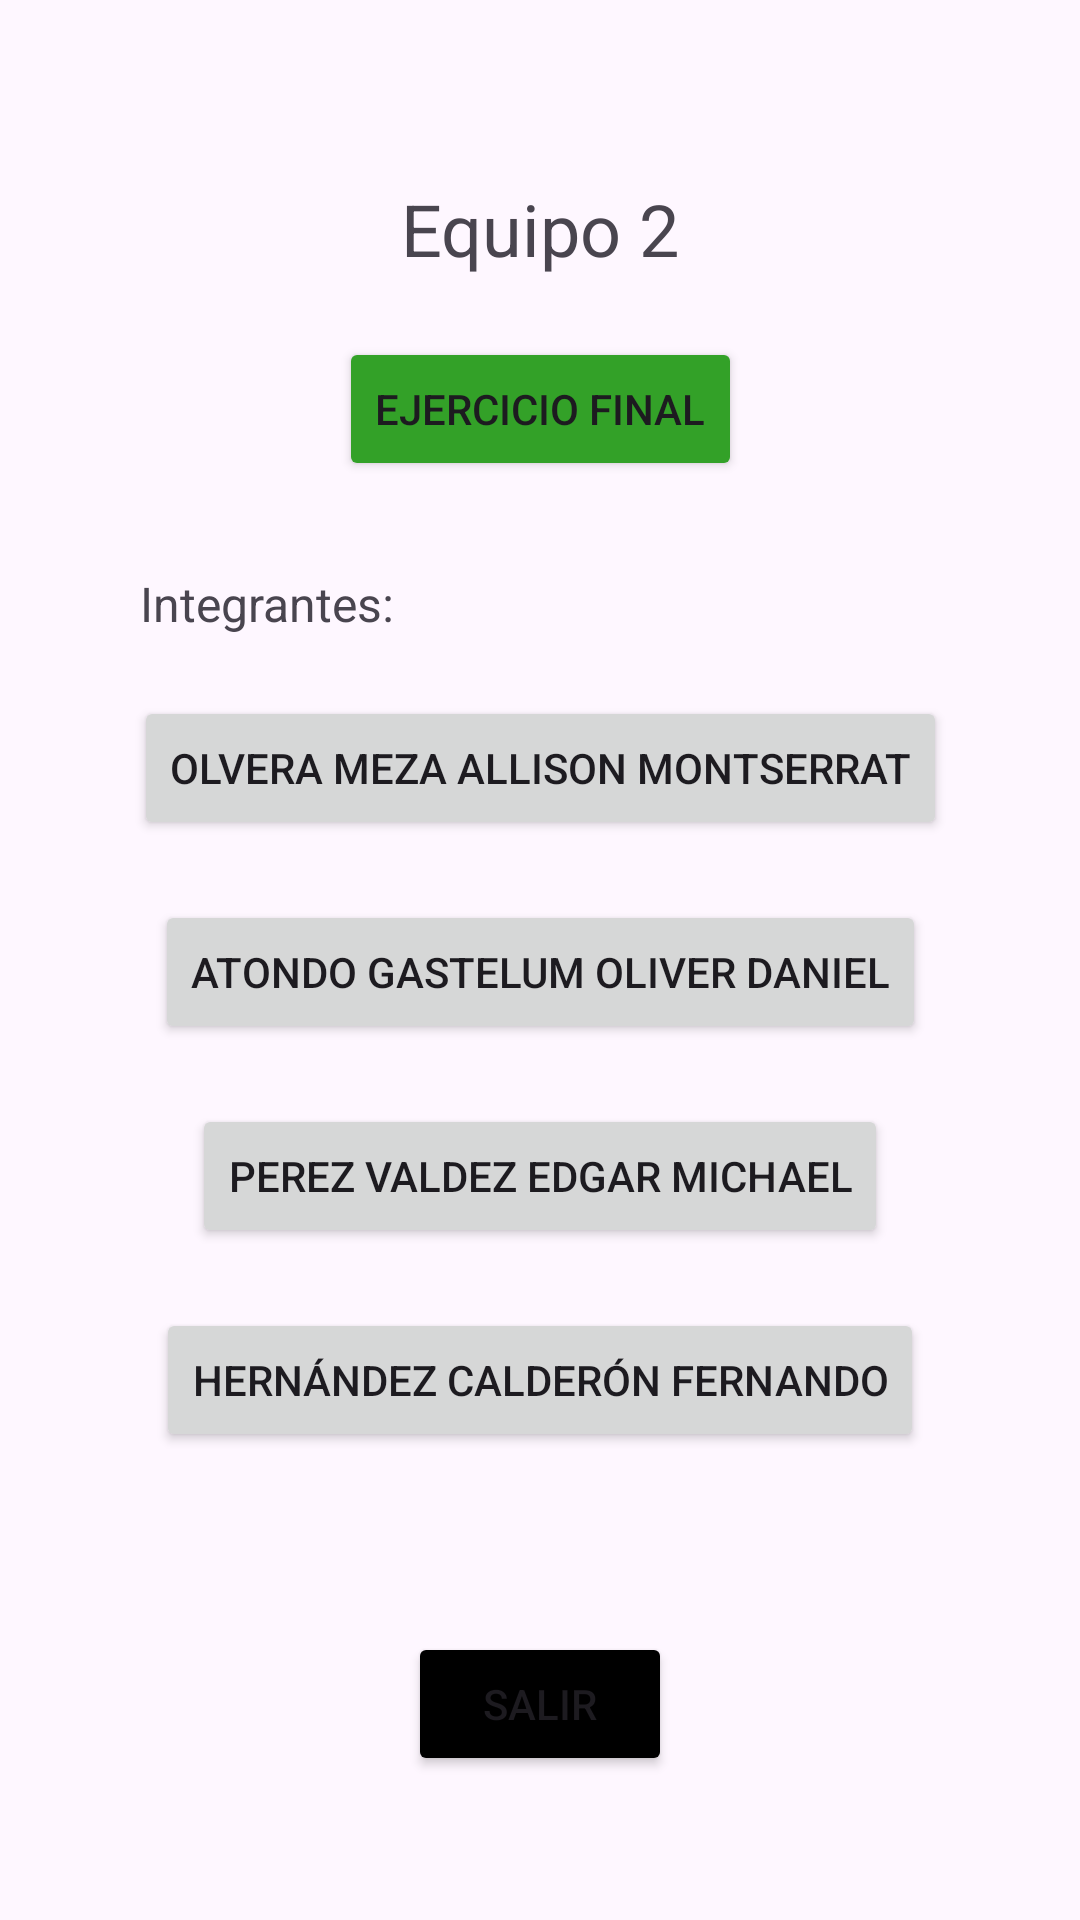

The Android layout XML behind this screen, and the referenced resources:
<!-- AndroidManifest.xml: application theme Theme.Module4Eqp2 -->
<!-- res/layout/activity_home.xml -->
<?xml version="1.0" encoding="utf-8"?>
<androidx.constraintlayout.widget.ConstraintLayout xmlns:android="http://schemas.android.com/apk/res/android"
    xmlns:app="http://schemas.android.com/apk/res-auto"
    xmlns:tools="http://schemas.android.com/tools"
    android:id="@+id/main"
    android:layout_width="match_parent"
    android:layout_height="match_parent"
    tools:context=".HomeActivity">

    <TextView
        android:id="@+id/tvTitle"
        android:layout_width="wrap_content"
        android:layout_height="wrap_content"
        android:layout_marginTop="60dp"
        android:text="@string/title"
        android:textSize="24sp"
        app:layout_constraintEnd_toEndOf="parent"
        app:layout_constraintStart_toStartOf="parent"
        app:layout_constraintTop_toTopOf="parent" />

    <TextView
        android:id="@+id/tvSubTitle"
        android:layout_width="wrap_content"
        android:layout_height="wrap_content"
        android:text="@string/equip"
        android:textSize="16sp"
        android:layout_marginTop="30dp"
        app:layout_constraintEnd_toEndOf="parent"
        app:layout_constraintHorizontal_bias="0.170"
        app:layout_constraintStart_toStartOf="parent"
        app:layout_constraintTop_toBottomOf="@+id/btnFinalExercise" />

    <Button
        android:id="@+id/btnMember1"
        android:layout_width="wrap_content"
        android:layout_height="wrap_content"
        android:text="@string/member1"
        android:layout_marginTop="20dp"
        app:layout_constraintEnd_toEndOf="parent"
        app:layout_constraintStart_toStartOf="parent"
        app:layout_constraintTop_toBottomOf="@+id/tvSubTitle" />

    <Button
        android:id="@+id/btnMember2"
        android:layout_width="wrap_content"
        android:layout_height="wrap_content"
        android:text="@string/member2"
        android:layout_marginTop="20dp"
        app:layout_constraintEnd_toEndOf="parent"
        app:layout_constraintStart_toStartOf="parent"
        app:layout_constraintTop_toBottomOf="@+id/btnMember1" />

    <Button
        android:id="@+id/btnMember3"
        android:layout_width="wrap_content"
        android:layout_height="wrap_content"
        android:text="@string/member3"
        android:layout_marginTop="20dp"
        app:layout_constraintEnd_toEndOf="parent"
        app:layout_constraintStart_toStartOf="parent"
        app:layout_constraintTop_toBottomOf="@+id/btnMember2" />

    <Button
        android:id="@+id/btnMember4"
        android:layout_width="wrap_content"
        android:layout_height="wrap_content"
        android:text="@string/member4"
        android:layout_marginTop="20dp"
        app:layout_constraintEnd_toEndOf="parent"
        app:layout_constraintStart_toStartOf="parent"
        app:layout_constraintTop_toBottomOf="@+id/btnMember3" />

    <Button
        android:id="@+id/btnFinalExercise"
        android:layout_width="wrap_content"
        android:layout_height="wrap_content"
        android:text="@string/btnFinalExercise"
        android:layout_marginTop="20dp"
        android:backgroundTint="@color/green"
        app:layout_constraintEnd_toEndOf="parent"
        app:layout_constraintStart_toStartOf="parent"
        app:layout_constraintTop_toBottomOf="@+id/tvTitle" />

    <Button
        android:id="@+id/btnExit"
        android:layout_width="wrap_content"
        android:layout_height="wrap_content"
        android:text="@string/btnExit"
        android:backgroundTint="@color/black"
        android:layout_marginTop="60dp"
        app:layout_constraintEnd_toEndOf="parent"
        app:layout_constraintStart_toStartOf="parent"
        app:layout_constraintTop_toBottomOf="@+id/btnMember4" />


</androidx.constraintlayout.widget.ConstraintLayout>
<!-- resources referenced by this layout -->
<resources>
  <color name="black">#FF000000</color>
  <color name="green">#33A128</color>
  <string name="btnExit">Salir</string>
  <string name="btnFinalExercise">Ejercicio final</string>
  <string name="equip">Integrantes:</string>
  <string name="member1">Olvera Meza Allison Montserrat</string>
  <string name="member2">Atondo Gastelum Oliver Daniel</string>
  <string name="member3">Perez Valdez Edgar Michael</string>
  <string name="member4">Hernández Calderón Fernando</string>
  <string name="title">Equipo 2</string>
  <style name="Theme.Module4Eqp2" parent="Base.Theme.Module4Eqp2" />
  <style name="Base.Theme.Module4Eqp2" parent="Theme.Material3.Light.NoActionBar">
          
          
      </style>
</resources>
